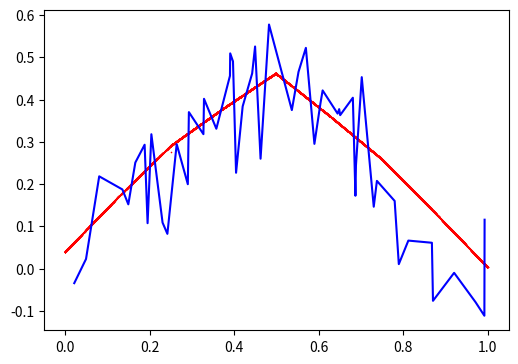

Write Python code to recreate this figure.
import matplotlib.pyplot as plt
import numpy as np
import random as rnd


# a - Сжатие по x
# b - Смещение по x
# c - Наклон (поворот)
# d - Сжатие по y + степень фрактальности
# e - Смещение по y
def affine_transformation(x: float, y: float, a: float, b: float, c: float, d: float, e: float) -> tuple[float, float]:
    
    x_new = a * x + b
    y_new = c * x + d * y + e

    return x_new, y_new

# IFS фрактал
def generate_fractal_IFS(params1 : tuple,
                    params2 : tuple,
                    x_start : float,
                    y_start : float,
                    iterations : int) -> tuple[float, float]:

    x,y = x_start, y_start
    points_x=[]
    points_y=[]

    for _ in range(iterations):

        if rnd.random() < 0.5:
            x,y = affine_transformation(x,y,*params1)
        else:
            x,y = affine_transformation(x,y,*params2)

        points_x.append(x)
        points_y.append(y)

    return points_x, points_y

# Интерполируемая функция
def function(x: float) -> float:
    return 0.5 * (1 - 2*abs(x-0.5))
    # return np.sin(2 * np.pi * x)

# Интерполируемое множество точек
X_data = np.sort(np.random.rand(50))
Y_data = 0.5 * (1 - 2*abs( X_data - 0.5)) + np.random.normal(0, 0.1, len(X_data))

# Среднеквадратическое отклонение
def error(points_x : tuple,
        points_y : tuple, 
        f) -> float:
    err = 0

    for x,y in zip(points_x,points_y):
        err += (y - f(x))**2

    return err / len(points_x)

def error_for_data(points_x : tuple,
        points_y : tuple, 
        X_data : tuple,
        Y_data : tuple) -> float:
    err = 0

    for x,y in zip(points_x,points_y):
        
        i = np.argmin(np.abs(X_data - x))
        dx = X_data[i] - x
        dy = Y_data[i] - y

        err += dx**2 + dy**2

    return err / len(points_x)



# Генерация случайных коэффициентов для y
def random_params(a1 : float,
                a2 : float,
                b1: float,
                b2 : float,
                c_range : tuple[float, float],
                d_range : tuple[float, float],
                e_range : tuple[float, float]) -> tuple:

    c1 = rnd.uniform(*c_range)
    c2 = rnd.uniform(*c_range)

    d1 = rnd.uniform(*d_range)
    d2 = rnd.uniform(*d_range)

    e1 = rnd.uniform(*e_range)
    e2 = rnd.uniform(*e_range)

    # Условие сжимаемости
    if ((np.fabs(a1 * d1) >= 1) or (np.fabs(a2 * d2) >= 1)):
        return random_params()    

    return (
        a1, 
        b1,
        c1,
        d1,
        e1,

        a2, 
        b2,
        c2,
        d2,
        e2,
    )

# Генерация случайно популяции
def random_population(size : int, 
                    a1 : float,
                    a2 : float,
                    b1: float,
                    b2 : float,
                    c_range : tuple[float, float],
                    d_range : tuple[float, float],
                    e_range : tuple[float, float]) -> tuple:
    return tuple(random_params(a1, a2, b1, b2, c_range, d_range, e_range) for _ in range(size))

# Перемешивание
def cross_over(params1 : tuple, params2 : tuple) -> tuple:
    return tuple(x[rnd.randint(0, 1)] for x in (zip(params1, params2)))

# Мутации
def mutant(params : tuple, mutation_range : tuple) -> tuple:
    return tuple(params[i] + rnd.uniform(*mutation_range[i]) for i in range(len(params)))

# Генетический метод
def evolution(population_size : int, generations : int, survived_population : int, mutation_range : tuple) -> tuple:
    global x_start, y_start, a1, a2, b1, b2, c_range, d_range, e_range, fractal_depth_evolution, function, X_data, Y_data

    best_params = 0
    best_error = float("inf")

    population = random_population(population_size, a1, a2, b1, b2, c_range, d_range, e_range)

    for _ in range(generations):
        scores = []

        for params in population:
            px, py = generate_fractal_IFS(params[:len(params) // 2], 
                                        params[len(params) // 2:], 
                                        x_start,
                                        y_start,
                                        fractal_depth_evolution)
            # e = error(px, py, function)
            e = error_for_data(px, py, X_data, Y_data)
            scores.append((e, params))

        scores.sort()

        if (scores[0][0] < best_error):
            best_params = scores[0][1]
            best_error = scores[0][0]

        best = [p for _,p in scores[:survived_population]]

        new_population = best.copy()

        while len(new_population) < population_size:

            p1,p2 = rnd.sample(best,2)

            child = cross_over(p1,p2)

            child = mutant(child, mutation_range)

            new_population.append(child)

        population = new_population

        print(best_error)

    return best_params

# Начальная точка для IFS
x_start = 0.5
y_start = 0.3

# Постоянные коэффициенты
a1 = 0.5
a2 = 0.5
b1 = 0
b2 = 0.5

# Границы для генерации коэффициентов
c_range = (-2, 2)
d_range = (-0.5, 0.5)
e_range = (-1, 1)


# Глубина фрактала
fractal_depth_evolution = 5000
fractal_depth_graph = 10000

# Параметры генетического метода
population_size = 100
generations = 100
survived_population = 20
mutation_range = (
    (-0,0),
    (-0,0),
    (-0.05, 0.05),
    (-0.05, 0.05),
    (-0.05, 0.05),

    (-0,0),
    (-0,0),
    (-0.05, 0.05),
    (-0.05, 0.05),
    (-0.05, 0.05),
)

# Результат интерполяции (коэффициенты)
best_params = (0.5, 0.0, 0.42693793237700967, 0.08987851368160676, 0.03635309280920177, 0.5, 0.5, -0.45572009683533815, 0.06069548502594522, 0.45825248071831315)
print(best_params)

# Результат интерполяции (ошибка)
points_x, points_y = generate_fractal_IFS(best_params[:len(best_params) // 2], 
                                        best_params[len(best_params) // 2:],
                                        x_start,
                                        y_start,
                                        fractal_depth_graph)
print(error_for_data(points_x, points_y, X_data, Y_data))

# Графическое отображение фрактала
plt.figure(figsize=(6,6))
plt.scatter(points_x, points_y, s=1, linewidths=0.1, c="red")

# Графическое отображение исходной функции
# x = np.linspace(0, 1, 500)
# y = function(x)
# plt.plot(x, y, c="blue")
plt.plot(X_data, Y_data, c="blue")

plt.gca().set_aspect('equal')
plt.show()
